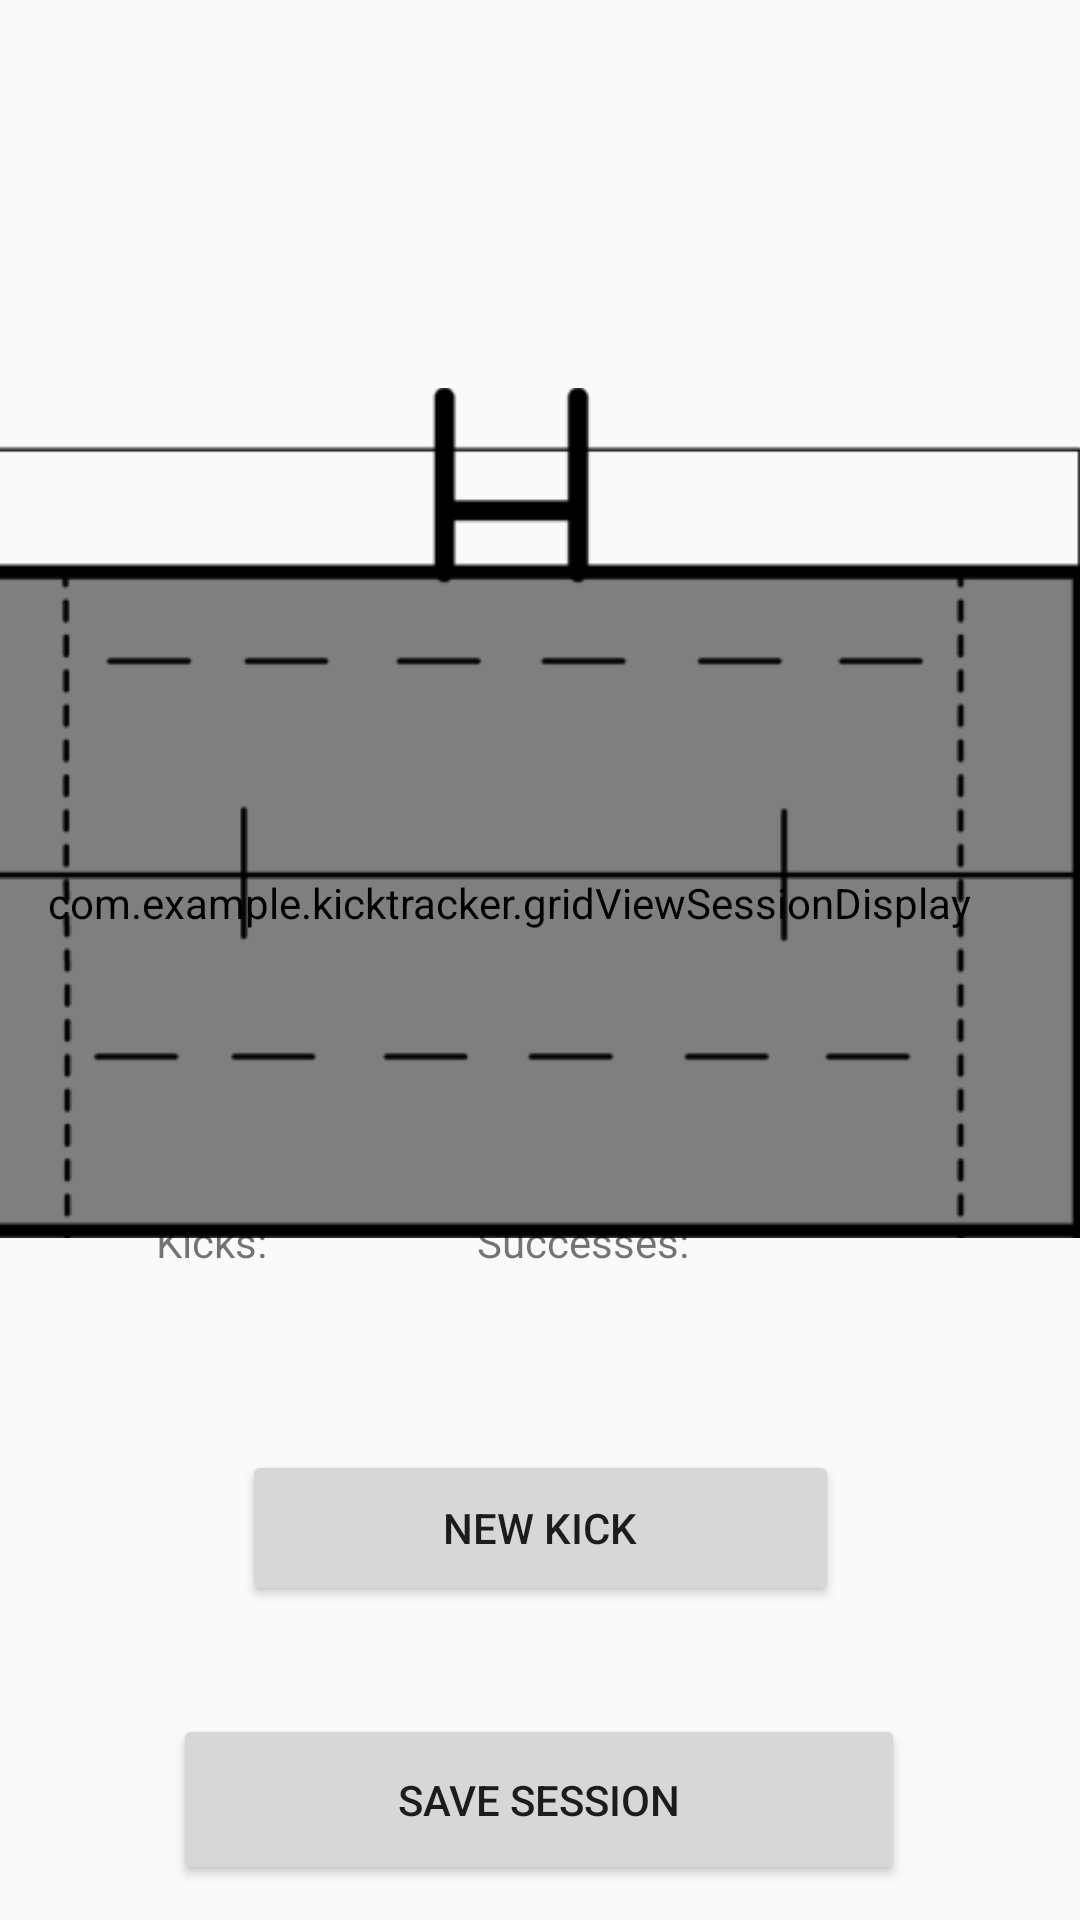

Here is an Android app screen rendered from its layout file. Give the layout XML and the strings, colors and styles it references.
<!-- AndroidManifest.xml: application theme AppTheme -->
<!-- res/layout/activity_new_session.xml -->
<?xml version="1.0" encoding="utf-8"?>
<androidx.constraintlayout.widget.ConstraintLayout xmlns:android="http://schemas.android.com/apk/res/android"
    xmlns:app="http://schemas.android.com/apk/res-auto"
    xmlns:tools="http://schemas.android.com/tools"
    android:layout_width="match_parent"
    android:layout_height="match_parent"
    tools:context=".NewSessionActivity">

    <com.example.kicktracker.gridViewSessionDisplay
        android:id="@+id/grid_view"
        android:layout_width="385dp"
        android:layout_height="220dp"
        android:layout_marginStart="16dp"
        android:layout_marginLeft="16dp"
        android:layout_marginBottom="35dp"
        app:layout_constraintBottom_toBottomOf="@+id/pitch_view"
        app:layout_constraintEnd_toEndOf="@+id/pitch_view"
        app:layout_constraintHorizontal_bias="1.0"
        app:layout_constraintStart_toStartOf="@+id/pitch_view" />

    <ImageView
        android:id="@+id/pitch_view"
        android:layout_width="385dp"
        android:layout_height="350dp"
        android:layout_marginTop="96dp"
        android:layout_marginEnd="8dp"
        android:layout_marginRight="8dp"
        android:contentDescription="Underlying pitch png"
        app:layout_constraintEnd_toEndOf="parent"
        app:layout_constraintHorizontal_bias="0.705"
        app:layout_constraintStart_toStartOf="parent"
        app:layout_constraintTop_toTopOf="parent"
        app:srcCompat="@drawable/rugby_pitch" />

    <Button
        android:id="@+id/new_kick"
        android:layout_width="199dp"
        android:layout_height="52dp"
        android:layout_marginTop="8dp"
        android:layout_marginBottom="8dp"
        android:onClick="newKick"
        android:text="@string/new_kick"
        app:layout_constraintBottom_toBottomOf="parent"
        app:layout_constraintEnd_toEndOf="parent"
        app:layout_constraintStart_toStartOf="parent"
        app:layout_constraintTop_toTopOf="parent"
        app:layout_constraintVertical_bias="0.831" />

    <TextView
        android:id="@+id/kicksDisplayLabel"
        android:layout_width="wrap_content"
        android:layout_height="wrap_content"
        android:layout_marginStart="52dp"
        android:layout_marginLeft="52dp"
        android:layout_marginBottom="60dp"
        android:text="@string/num_kicks"
        app:layout_constraintBottom_toTopOf="@+id/new_kick"
        app:layout_constraintStart_toStartOf="parent" />

    <TextView
        android:id="@+id/kickDisplayValue"
        android:layout_width="30dp"
        android:layout_height="30dp"
        android:layout_marginStart="4dp"
        android:layout_marginLeft="4dp"
        android:layout_marginBottom="48dp"
        app:layout_constraintBottom_toTopOf="@+id/new_kick"
        app:layout_constraintStart_toEndOf="@+id/kicksDisplayLabel" />

    <TextView
        android:id="@+id/sccssDisplayLabel"
        android:layout_width="wrap_content"
        android:layout_height="wrap_content"
        android:layout_marginStart="36dp"
        android:layout_marginLeft="36dp"
        android:layout_marginBottom="60dp"
        android:text="@string/num_sccss"
        app:layout_constraintBottom_toTopOf="@+id/new_kick"
        app:layout_constraintStart_toEndOf="@+id/kickDisplayValue" />

    <TextView
        android:id="@+id/sccssDisplayValue"
        android:layout_width="30dp"
        android:layout_height="0dp"
        android:layout_marginStart="16dp"
        android:layout_marginLeft="16dp"
        android:layout_marginBottom="60dp"
        app:layout_constraintBottom_toTopOf="@+id/new_kick"
        app:layout_constraintStart_toEndOf="@+id/sccssDisplayLabel" />

    <Button
        android:id="@+id/saveButton"
        android:layout_width="244dp"
        android:layout_height="57dp"
        android:layout_marginStart="8dp"
        android:layout_marginLeft="8dp"
        android:layout_marginTop="36dp"
        android:layout_marginEnd="8dp"
        android:layout_marginRight="8dp"
        android:onClick="saveSession"
        android:text="@string/saveSession"
        app:layout_constraintEnd_toEndOf="parent"
        app:layout_constraintHorizontal_bias="0.498"
        app:layout_constraintStart_toStartOf="parent"
        app:layout_constraintTop_toBottomOf="@+id/new_kick" />

    <TextView
        android:id="@+id/dataTimeTextView"
        android:layout_width="wrap_content"
        android:layout_height="0dp"
        android:layout_marginStart="8dp"
        android:layout_marginLeft="8dp"
        android:layout_marginTop="40dp"
        app:layout_constraintEnd_toEndOf="parent"
        app:layout_constraintHorizontal_bias="0.505"
        app:layout_constraintStart_toStartOf="parent"
        app:layout_constraintTop_toTopOf="parent" />
</androidx.constraintlayout.widget.ConstraintLayout>
<!-- resources referenced by this layout -->
<resources>
  <!-- drawable rugby_pitch: png bitmap (drawable, 4827 bytes) -->
  <string name="new_kick">New Kick</string>
  <string name="num_kicks">Kicks:</string>
  <string name="num_sccss">Successes:</string>
  <string name="saveSession">Save Session</string>
  <style name="AppTheme" parent="Theme.AppCompat.Light.NoActionBar">
          
          <item name="colorPrimary">@color/colorPrimary</item>
          <item name="colorPrimaryDark">@color/colorPrimaryDark</item>
          <item name="colorAccent">@color/colorAccent</item>
      </style>
  <color name="colorPrimary">#008577</color>
  <color name="colorPrimaryDark">#00574B</color>
  <color name="colorAccent">#D81B60</color>
</resources>
